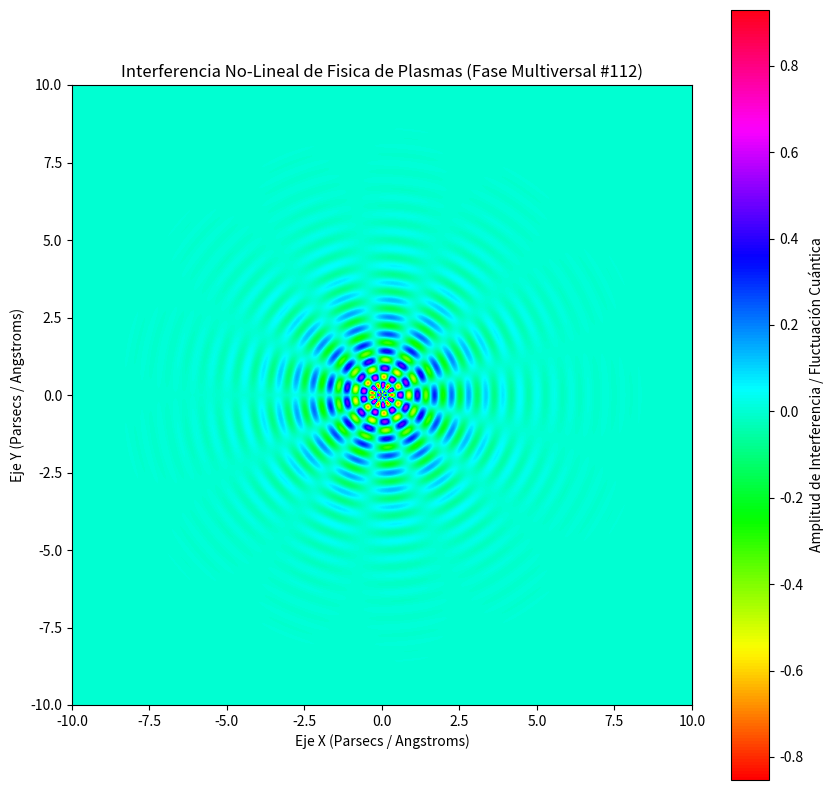

Generate this figure with matplotlib:
%matplotlib inline
# Simulación Multiversal: Fisica de Plasmas - Variante 112
import numpy as np
import matplotlib.pyplot as plt

# Parámetros Físicos No-Lineales
omega_1 = 11.375
omega_2 = 6.448
lambda_decay = 0.662
phase_shift = 1.055

x = np.linspace(-10, 10, 800)
y = np.linspace(-10, 10, 800)
X, Y = np.meshgrid(x, y)

# Dinámica de Fluidos / Campos Tensor-Escalares (Fase Multiversal)
R = np.sqrt(X**2 + Y**2) + 1e-5
Z = (np.sin(omega_1 * R + phase_shift) * np.cos(omega_2 * np.arctan2(Y, X))) * np.exp(-lambda_decay * R)

plt.figure(figsize=(10, 10))
plt.imshow(Z, cmap='hsv', extent=[-10, 10, -10, 10], origin='lower')
plt.colorbar(label='Amplitud de Interferencia / Fluctuación Cuántica')
plt.title(r'Interferencia No-Lineal de Fisica de Plasmas (Fase Multiversal #112)')
plt.xlabel('Eje X (Parsecs / Angstroms)')
plt.ylabel('Eje Y (Parsecs / Angstroms)')
plt.show()
